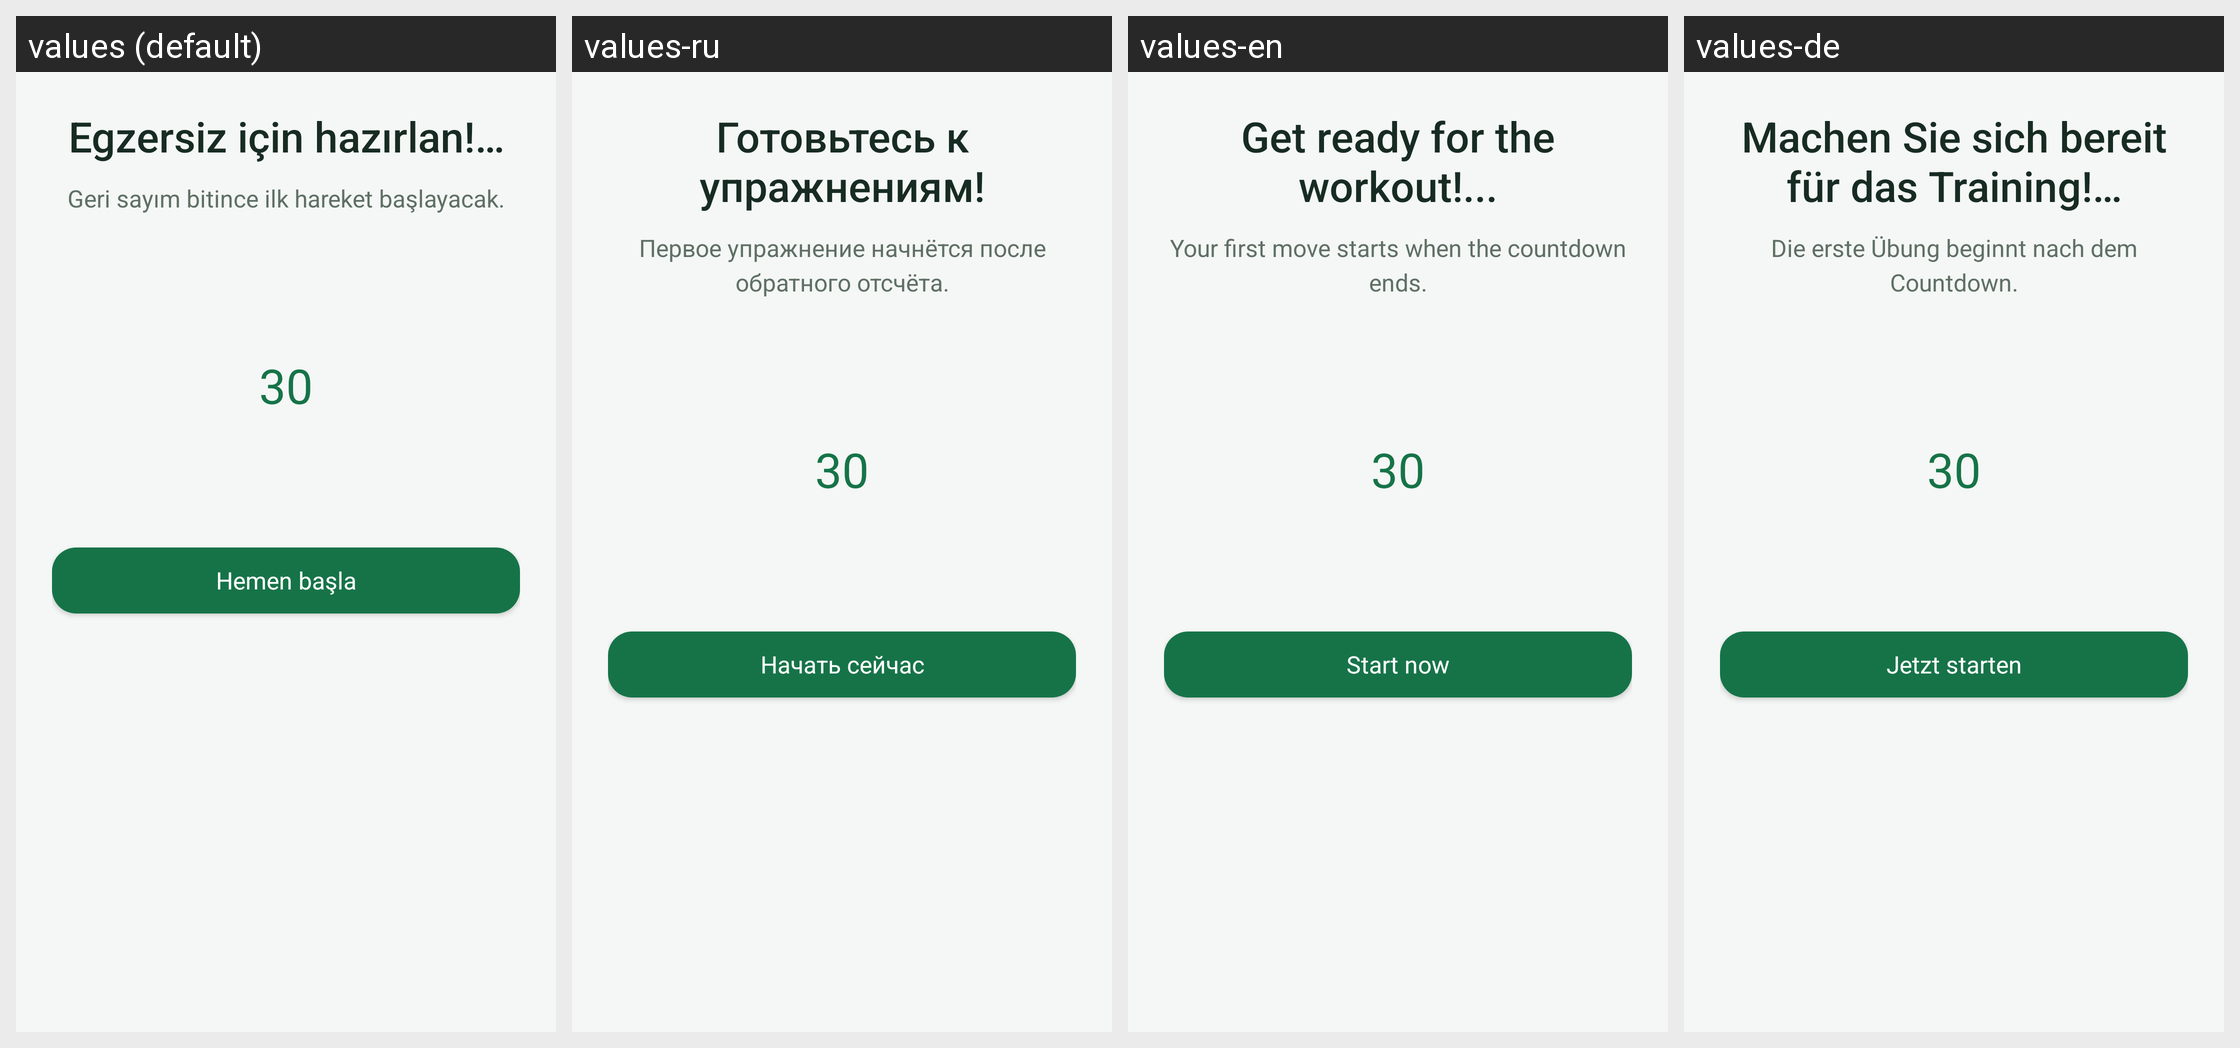

This grid shows one Android layout under several languages. Give, for every string resource on the screen, its name, the default text and each shown locale's text.
Android screen res/layout/fragment_exercise_moves_ready.xml rendered under 4 locales, left to right: values (default), values-ru, values-en, values-de. Device: Nexus 5 (rendered at 1080×1920; each locale shown at half size, 540×960, under a caption strip naming it); theme Theme.HealthyBackandNeck.
Strings drawn on this screen, with the default value and each locale's value (text and hints the layout hard-codes, and strings that could not be matched under every locale, appear in the picture but are not listed):

getready
  values: Egzersiz için hazırlan!…
  values-ru: Готовьтесь к упражнениям!
  values-en: Get ready for the workout!...
  values-de: Machen Sie sich bereit für das Training!…

ready_hint
  values: Geri sayım bitince ilk hareket başlayacak.
  values-ru: Первое упражнение начнётся после обратного отсчёта.
  values-en: Your first move starts when the countdown ends.
  values-de: Die erste Übung beginnt nach dem Countdown.

start_now
  values: Hemen başla
  values-ru: Начать сейчас
  values-en: Start now
  values-de: Jetzt starten
